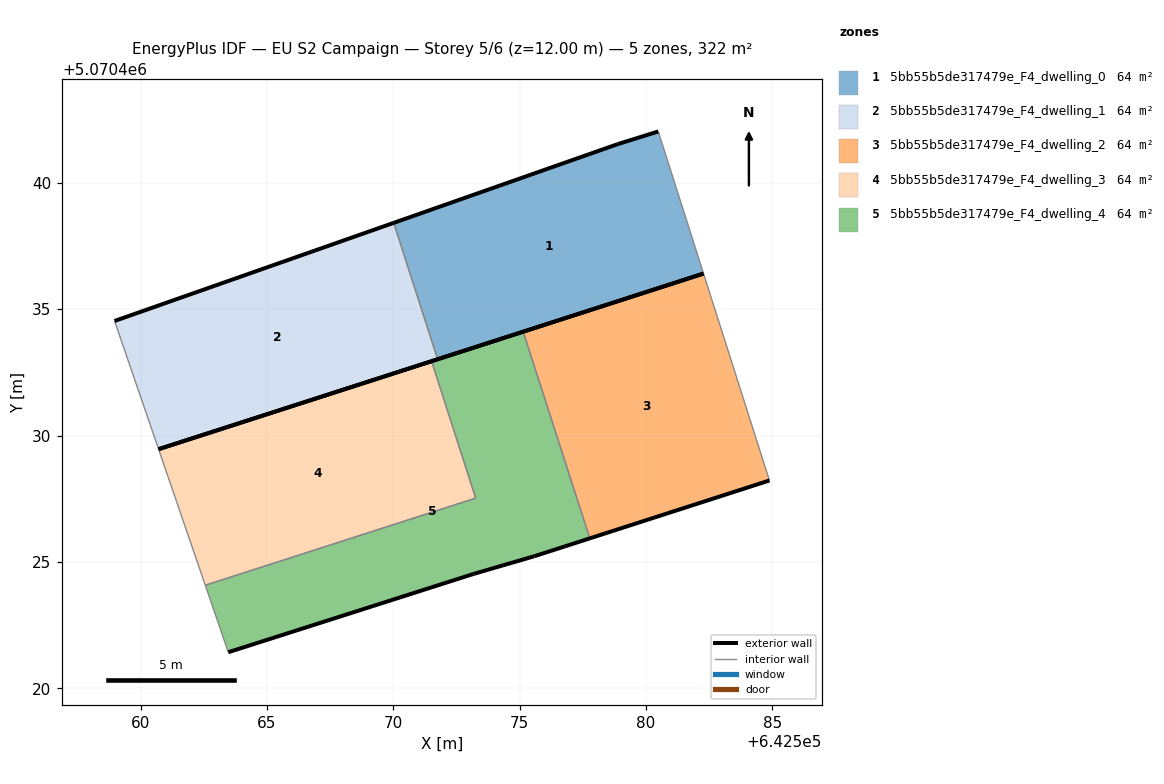
=== STOREY PLAN SPEC (per zone: floor XY polygon, exterior-wall plan segments, windows/doors) ===
zone 1: 5bb55b5de317479e_F4_dwelling_0  (64.3 m²)
  floor: (642582.28, 5070436.41) (642580.49, 5070442.03) (642578.89, 5070441.53) (642570.02, 5070438.42) (642571.76, 5070433.02)
  exterior wall: (642570.02, 5070438.42) – (642578.89, 5070441.53)  [9.4 m]
  exterior wall: (642578.89, 5070441.53) – (642580.49, 5070442.03)  [1.7 m]
  exterior wall: (642582.28, 5070436.41) – (642571.76, 5070433.02)  [11.1 m]
  interior walls: 2
zone 2: 5bb55b5de317479e_F4_dwelling_1  (64.3 m²)
  floor: (642571.76, 5070433.02) (642570.02, 5070438.42) (642558.97, 5070434.53) (642560.71, 5070429.46)
  exterior wall: (642558.97, 5070434.53) – (642570.02, 5070438.42)  [11.7 m]
  exterior wall: (642571.76, 5070433.02) – (642560.71, 5070429.46)  [11.6 m]
  interior walls: 2
zone 3: 5bb55b5de317479e_F4_dwelling_2  (64.3 m²)
  floor: (642584.89, 5070428.22) (642582.28, 5070436.41) (642575.14, 5070434.11) (642577.78, 5070425.93)
  exterior wall: (642584.89, 5070428.22) – (642577.78, 5070425.93)  [7.5 m]
  exterior wall: (642575.14, 5070434.11) – (642582.28, 5070436.41)  [7.5 m]
  interior walls: 2
zone 4: 5bb55b5de317479e_F4_dwelling_3  (64.3 m²)
  floor: (642573.26, 5070427.52) (642571.52, 5070432.94) (642560.71, 5070429.46) (642562.56, 5070424.08)
  exterior wall: (642560.71, 5070429.46) – (642571.52, 5070432.94)  [11.4 m]
  interior walls: 3
zone 5: 5bb55b5de317479e_F4_dwelling_4  (64.3 m²)
  floor: (642575.58, 5070425.22) (642577.78, 5070425.93) (642575.14, 5070434.11) (642571.52, 5070432.94) (642573.26, 5070427.52) (642562.56, 5070424.08) (642563.47, 5070421.42) (642573.18, 5070424.52)
  exterior wall: (642571.52, 5070432.94) – (642575.14, 5070434.11)  [3.8 m]
  exterior wall: (642577.78, 5070425.93) – (642575.58, 5070425.22)  [2.3 m]
  exterior wall: (642575.58, 5070425.22) – (642573.18, 5070424.52)  [2.5 m]
  exterior wall: (642573.18, 5070424.52) – (642563.47, 5070421.42)  [10.2 m]
  interior walls: 4

=== DERIVED (storey summary) ===
Building: EU S2 Campaign
Storey: 5 of 6  (floor level z = 12.00 m)
Storey gross floor area: 321.6 m²
Zones on this storey: 5
  - 5bb55b5de317479e_F4_dwelling_0: floor 64.3 m²; exterior wall 22.1 m (66.4 m²); WWR 0.0%
  - 5bb55b5de317479e_F4_dwelling_1: floor 64.3 m²; exterior wall 23.3 m (69.9 m²); WWR 0.0%
  - 5bb55b5de317479e_F4_dwelling_2: floor 64.3 m²; exterior wall 15.0 m (44.9 m²); WWR 0.0%
  - 5bb55b5de317479e_F4_dwelling_3: floor 64.3 m²; exterior wall 11.4 m (34.1 m²); WWR 0.0%
  - 5bb55b5de317479e_F4_dwelling_4: floor 64.3 m²; exterior wall 18.8 m (56.4 m²); WWR 0.0%
Zone adjacency (shared interzone walls):
  - 5bb55b5de317479e_F4_dwelling_0 ↔ 5bb55b5de317479e_F4_dwelling_1
  - 5bb55b5de317479e_F4_dwelling_2 ↔ 5bb55b5de317479e_F4_dwelling_4
  - 5bb55b5de317479e_F4_dwelling_3 ↔ 5bb55b5de317479e_F4_dwelling_4